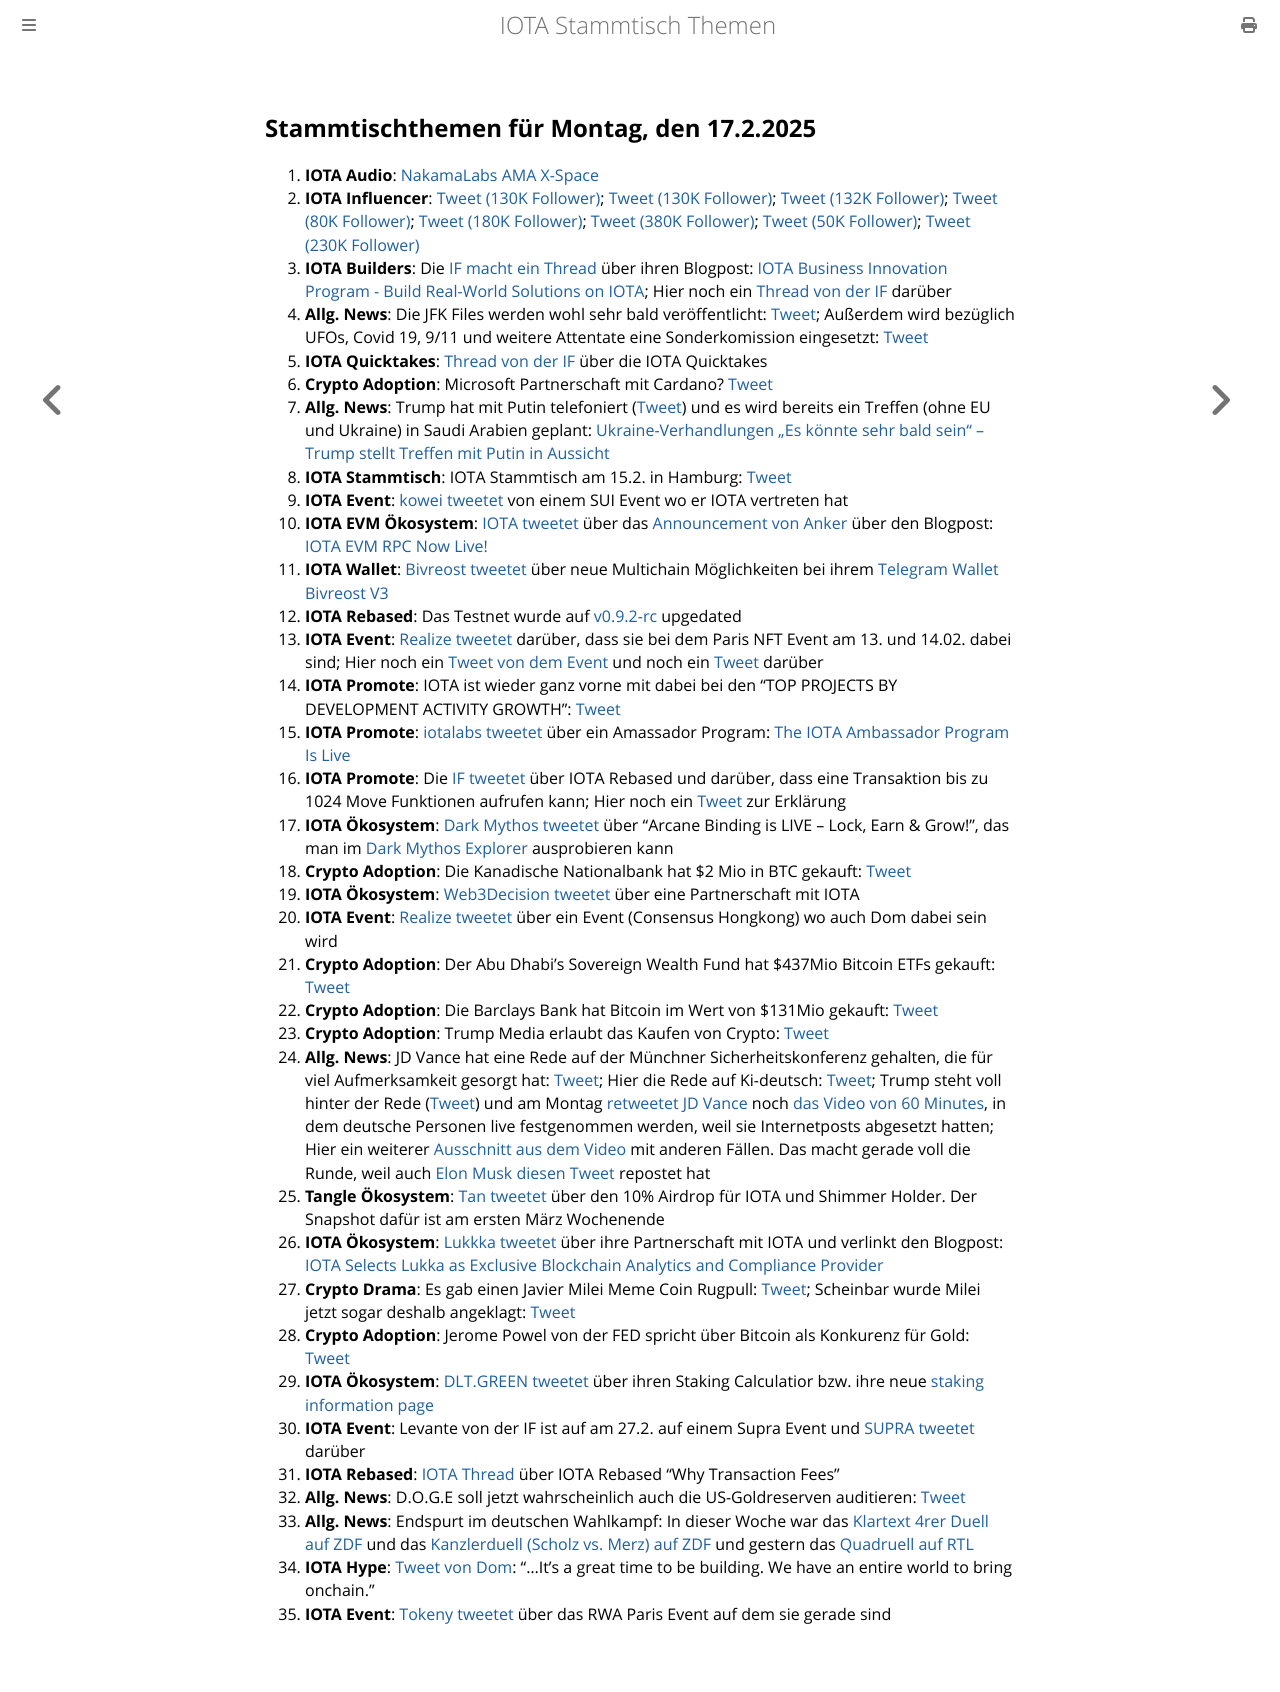

repository: iota-community/community-events · page: stammtisch/2025-02-17/index.html · generator: mdbook

## Stammtischthemen für Montag, den 17.2.2025

1. **IOTA Audio**: [NakamaLabs AMA X-Space](https://x.com/Nakama_Labs/status/1886783322602303687)
2. **IOTA Influencer**: [Tweet (130K Follower)](https://x.com/HedgehogTrader/status/1889020323598590235); [Tweet (130K Follower)](https://x.com/KongBTC/status/1888906622694498623); [Tweet (132K Follower)](https://x.com/blackbeardXBT/status/1888997992738275368); [Tweet (80K Follower)](https://x.com/blazing420s/status/1889237793832136870); [Tweet (180K Follower)](https://x.com/CryptoDaku_/status/1890006085781836231); [Tweet (380K Follower)](https://x.com/MerlijnTrader/status/1890355320112730392); [Tweet (50K Follower)](https://x.com/OnurSuBrk/status/1890833644941631912); [Tweet (230K Follower)](https://x.com/QuintenFrancois/status/1891391396101198299)
3. **IOTA Builders**: Die [IF macht ein Thread](https://x.com/iota/status/1889313451752718719) über ihren Blogpost: [IOTA Business Innovation Program - Build Real-World Solutions on IOTA](https://blog.iota.org/iota-business-innovation-program/); Hier noch ein [Thread von der IF](https://x.com/iota/status/1890763001004781803) darüber
4. **Allg. News**: Die JFK Files werden wohl sehr bald veröffentlicht: [Tweet](https://x.com/libsoftiktok/status/1889411775696896438); Außerdem wird bezüglich UFOs, Covid 19, 9/11 und weitere Attentate eine Sonderkomission eingesetzt: [Tweet](https://x.com/bennyjohnson/status/1889408318357098668)
5. **IOTA Quicktakes**: [Thread von der IF](https://x.com/iota/status/1889373989765517494) über die IOTA Quicktakes
6. **Crypto Adoption**: Microsoft Partnerschaft mit Cardano? [Tweet](https://x.com/MinswapIntern/status/1889267803884048674)
7. **Allg. News**: Trump hat mit Putin telefoniert ([Tweet](https://x.com/MitAktien/status/1889727498423844962)) und es wird bereits ein Treffen (ohne EU und Ukraine) in Saudi Arabien geplant: [Ukraine-Verhandlungen
„Es könnte sehr bald sein“ – Trump stellt Treffen mit Putin in Aussicht](https://www.welt.de/politik/ausland/article255453520/Ukraine-Verhandlungen-Es-koennte-sehr-bald-sein-Trump-stellt-Treffen-mit-Putin-in-Aussicht.html?wtrid=socialmedia.socialflow....socialflow_twitter)
8. **IOTA Stammtisch**: IOTA Stammtisch am 15.2. in Hamburg: [Tweet](https://x.com/tangle_talk/status/1889748135951430018)
9. **IOTA Event**: [kowei tweetet](https://x.com/kowei1995/status/1889709777908903985) von einem SUI Event wo er IOTA vertreten hat
10. **IOTA EVM Ökosystem**: [IOTA tweetet](https://x.com/iota/status/1889966781780955334) über das [Announcement von Anker](https://x.com/ankr/status/1889974818457714916) über den Blogpost: [IOTA EVM RPC Now Live!](https://www.ankr.com/blog/iota-evm-rpc-now-live/)
11. **IOTA Wallet**: [Bivreost tweetet](https://x.com/bivreost/status/1889972010056626398) über neue Multichain Möglichkeiten bei ihrem [Telegram Wallet Bivreost V3](https://t.me/bivreost_channel)
12. **IOTA Rebased**: Das Testnet wurde auf [v0.9.2-rc](https://github.com/iotaledger/iota/releases/tag/v0.9.2-rc) upgedated
13. **IOTA Event**: [Realize tweetet](https://x.com/realizefinance/status/1889971545910747440) darüber, dass sie bei dem Paris NFT Event am 13. und 14.02. dabei sind; Hier noch ein [Tweet von dem Event](https://x.com/realizefinance/status/1890035513501135001) und noch ein [Tweet](https://x.com/realizefinance/status/1891461413069005113) darüber
14. **IOTA Promote**: IOTA ist wieder ganz vorne mit dabei bei den "TOP PROJECTS BY DEVELOPMENT ACTIVITY GROWTH": [Tweet](https://x.com/chain_broker/status/1889721129108959392)
15. **IOTA Promote**: [iotalabs tweetet](https://x.com/iotalabs_/status/1889992723446538743) über ein Amassador Program: [The IOTA Ambassador Program Is Live](http://blog.iotalabs.io/the-iota-ambassador-program-is-live/)
16. **IOTA Promote**: Die [IF tweetet](https://x.com/iota/status/1890400613873160684) über IOTA Rebased und darüber, dass eine Transaktion bis zu 1024 Move Funktionen aufrufen kann; Hier noch ein [Tweet](https://x.com/karlaxelm/status/1890461470120407100) zur Erklärung
17. **IOTA Ökosystem**: [Dark Mythos tweetet](https://x.com/DarkMythosIOTA/status/1890011864366473522) über "Arcane Binding is LIVE – Lock, Earn & Grow!", das man im [Dark Mythos Explorer](https://explorer.dark-mythos.com/arcane-binding?tab=bind) ausprobieren kann
18. **Crypto Adoption**: Die Kanadische Nationalbank hat $2 Mio in BTC gekauft: [Tweet](https://x.com/Ashcryptoreal/status/1889924453934751827)
19. **IOTA Ökosystem**: [Web3Decision tweetet](https://x.com/web3decision/status/1890047505103986873) über eine Partnerschaft mit IOTA
20. **IOTA Event**: [Realize tweetet](https://x.com/realizefinance/status/1890395607560323212) über ein Event (Consensus Hongkong) wo auch Dom dabei sein wird
21. **Crypto Adoption**: Der Abu Dhabi's Sovereign Wealth Fund hat $437Mio Bitcoin ETFs gekauft: [Tweet](https://x.com/AltcoinDailyio/status/1890482663439343731)
22. **Crypto Adoption**: Die Barclays Bank hat Bitcoin im Wert von $131Mio gekauft: [Tweet](https://x.com/Ashcryptoreal/status/1890358788672098529)
23. **Crypto Adoption**: Trump Media erlaubt das Kaufen von Crypto: [Tweet](https://x.com/BitcoinMagazine/status/1890515528940187946)
24. **Allg. News**: JD Vance hat eine Rede auf der Münchner Sicherheitskonferenz gehalten, die für viel Aufmerksamkeit gesorgt hat: [Tweet](https://x.com/Georg_Pazderski/status/1890430900225097998); Hier die Rede auf Ki-deutsch: [Tweet](https://x.com/Deu_Kurier/status/1890419598865903749); Trump steht voll hinter der Rede ([Tweet](https://x.com/AHuxley1963/status/1890506591201292303)) und am Montag [retweetet JD Vance](https://x.com/JDVance/status/1891467842106630244) noch [das Video von 60 Minutes](https://x.com/EndWokeness/status/1891302425190863347), in dem deutsche Personen live festgenommen werden, weil sie Internetposts abgesetzt hatten; Hier ein weiterer [Ausschnitt aus dem Video](https://x.com/60Minutes/status/1891284039245402271) mit anderen Fällen. Das macht gerade voll die Runde, weil auch [Elon Musk diesen Tweet](https://x.com/JohnLeFevre/status/1891318344000655484) repostet hat
25. **Tangle Ökosystem**: [Tan tweetet](https://x.com/tan_technology/status/1890371165320806756) über den 10% Airdrop für IOTA und Shimmer Holder. Der Snapshot dafür ist am ersten März Wochenende
26. **IOTA Ökosystem**: [Lukkka tweetet](https://x.com/Lukka/status/1890050521341497506) über ihre Partnerschaft mit IOTA und verlinkt den Blogpost: [IOTA Selects Lukka as Exclusive Blockchain Analytics and Compliance Provider](https://lukka.tech/iota-selects-lukka-blockchain-analytics/)
27. **Crypto Drama**: Es gab einen Javier Milei Meme Coin Rugpull: [Tweet](https://x.com/saifedean/status/1890724929168912636); Scheinbar wurde Milei jetzt sogar deshalb angeklagt: [Tweet](https://x.com/WatcherGuru/status/1891271588340727940)
28. **Crypto Adoption**: Jerome Powel von der FED spricht über Bitcoin als Konkurenz für Gold: [Tweet](https://x.com/simplykashif/status/1890663950942872033)
29. **IOTA Ökosystem**: [DLT.GREEN tweetet](https://x.com/dlt_green/status/1891366923226734685) über ihren Staking Calculatior bzw. ihre neue [staking information page](https://dlt.green/en/services/staking)
30. **IOTA Event**: Levante von der IF ist auf am 27.2. auf einem Supra Event und [SUPRA tweetet](https://x.com/SUPRA_Labs/status/1891310359400632696) darüber
31. **IOTA Rebased**: [IOTA Thread](https://x.com/iota/status/1891306583453208911) über IOTA Rebased "Why Transaction Fees"
32. **Allg. News**: D.O.G.E soll jetzt wahrscheinlich auch die US-Goldreserven auditieren: [Tweet](https://x.com/WatcherGuru/status/1891190917303832810)
33. **Allg. News**: Endspurt im deutschen Wahlkampf: In dieser Woche war das [Klartext 4rer Duell auf ZDF](https://www.youtube.com/watch?v=GWE49ksWXUA) und das [Kanzlerduell (Scholz vs. Merz) auf ZDF](https://www.youtube.com/watch?v=5gFyKQ1A3t0) und gestern das [Quadruell auf RTL](https://www.rtl.de/news/bundestagswahl-2025/kanzler-quadrell-2025-heute-bei-rtl-alle-infos-zur-debatte-von-merz-habeck-weidel-und-scholz-id2069742.html)
34. **IOTA Hype**: [Tweet von Dom](https://x.com/DomSchiener/status/1891488357328265549): "...It's a great time to be building. We have an entire world to bring onchain."
35. **IOTA Event**: [Tokeny tweetet](https://x.com/TokenySolutions/status/1891473028946465145) über das RWA Paris Event auf dem sie gerade sind
